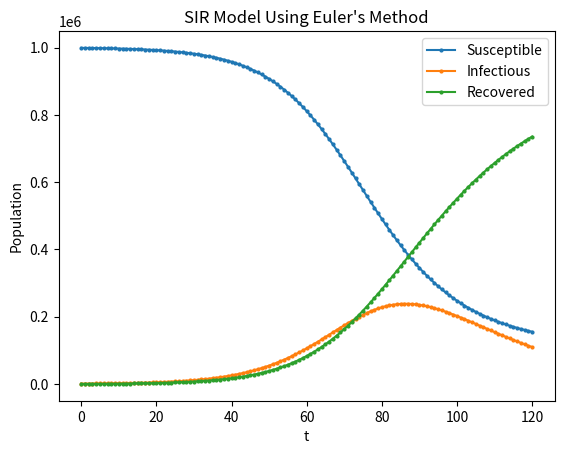

This figure's Python source:
import numpy as np
import matplotlib.pyplot as plt

# Given differential equation function for S
def dS_dt(a, S, I):
    return -a * S * I

# Given differential equation function for I
def dI_dt(a, b, S, I):
    return a * S * I - b * I

# Given differential equation function for R
def dR_dt(b, I):
    return b * I

# Euler's method for the SIR model
def euler_sir_model(initial_S, initial_I, initial_R, a, b, delta_t, num_iterations):
    results = [("Iteration", "t", "S(t)", "I(t)", "R(t)", "New t", "New S(t)", "New I(t)", "New R(t)")]

    S = initial_S
    I = initial_I
    R = initial_R

    t = 0
    for i in range(1, num_iterations + 1):
        dS = dS_dt(a, S, I)
        dI = dI_dt(a, b, S, I)
        dR = dR_dt(b, I)

        new_t = t + delta_t
        new_S = S + dS * delta_t
        new_I = I + dI * delta_t
        new_R = R + dR * delta_t

        results.append((i, round(t, 3), round(S, 3), round(I, 3), round(R, 3),
                        round(new_t, 3), round(new_S, 3), round(new_I, 3), round(new_R, 3)))

        t, S, I, R = new_t, new_S, new_I, new_R

    return results

def main():
    # Initial conditions for the SIR model
    initial_S = 999000
    initial_I = 1000
    initial_R = 0.0

    # Parameters for the SIR model
    a = 1.47 * pow(10,-7)  # Infection rate (beta)
    b = 0.0588  # Recovery rate (gamma)

    delta_t = 1.0
    num_iterations = 120

    # Perform Euler's method for the SIR model
    results = euler_sir_model(initial_S, initial_I, initial_R, a, b, delta_t, num_iterations)

    # Display results
    for iteration, t, S, I, R, new_t, new_S, new_I, new_R in results:
        print(f"Iteration {iteration}: t = {t}, S(t) = {S}, I(t) = {I}, R(t) = {R}, "
              f"New t = {new_t}, New S(t) = {new_S}, New I(t) = {new_I}, New R(t) = {new_R}")

    # Plot the solution curves
    t_values = np.arange(0, num_iterations + 1) * delta_t

    S_values = [initial_S] + [result[2] for result in results[1:]]  # Include initial condition
    I_values = [initial_I] + [result[3] for result in results[1:]]  # Include initial condition
    R_values = [initial_R] + [result[4] for result in results[1:]]  # Include initial condition

    plt.plot(t_values, S_values, marker='o', label='Susceptible', markersize=2)
    plt.plot(t_values, I_values, marker='o', label='Infectious', markersize=2)
    plt.plot(t_values, R_values, marker='o', label='Recovered', markersize=2)

    # Add labels and legend
    plt.xlabel('t')
    plt.ylabel('Population')
    plt.title('SIR Model Using Euler\'s Method')
    plt.legend()

    # Show the plot
    plt.show()

main()
